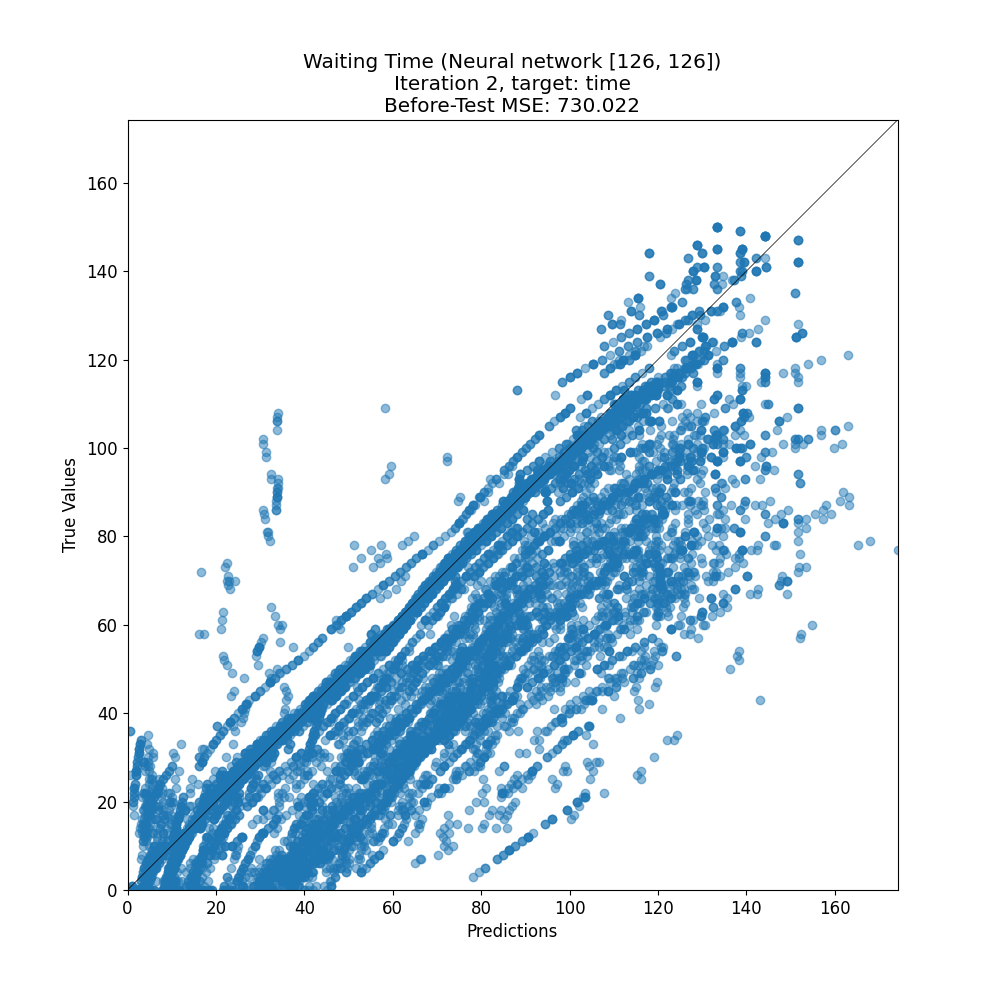

The data file committed next to this chart (first rows):
target, prediction
106, 147.4
77, 90.96
98, 132.1
19, 52.05
106, 107.4
40, 51.32
47, 70.62
100, 124.9
46, 80.92
14, 18.35
50, 35.82
37, 76.3
55, 29.79
78, 128.2
83, 123.8
100, 90.13
51, 74.21
84, 82.37
59, 60.45
39, 61.73
51, 51.55
9, 10.77
27, 84.12
59, 62.12
18, 16.69
97, 127.7
145, 139.1
73, 103.1
39, 74.19
19, 17.37
57, 71.88
35, 36.03
36, 37.71
35, 69.83
27, 25.83
77, 122.3
8, 27.7
0, 29.93
71, 125.5
63, 77.91
2, 4.454
46, 46.88
26, 8.697
102, 102.5
115, 128.9
81, 95.53
82, 90.43
20, 52.27
40, 43.59
18, 30.59
79, 93.2
42, 40.92
6, 17.97
138, 128.7
21, 41.13
9, 19.1
76, 112.1
4, 36.25
41, 74.95
50, 50.16
... 9,375 more rows
